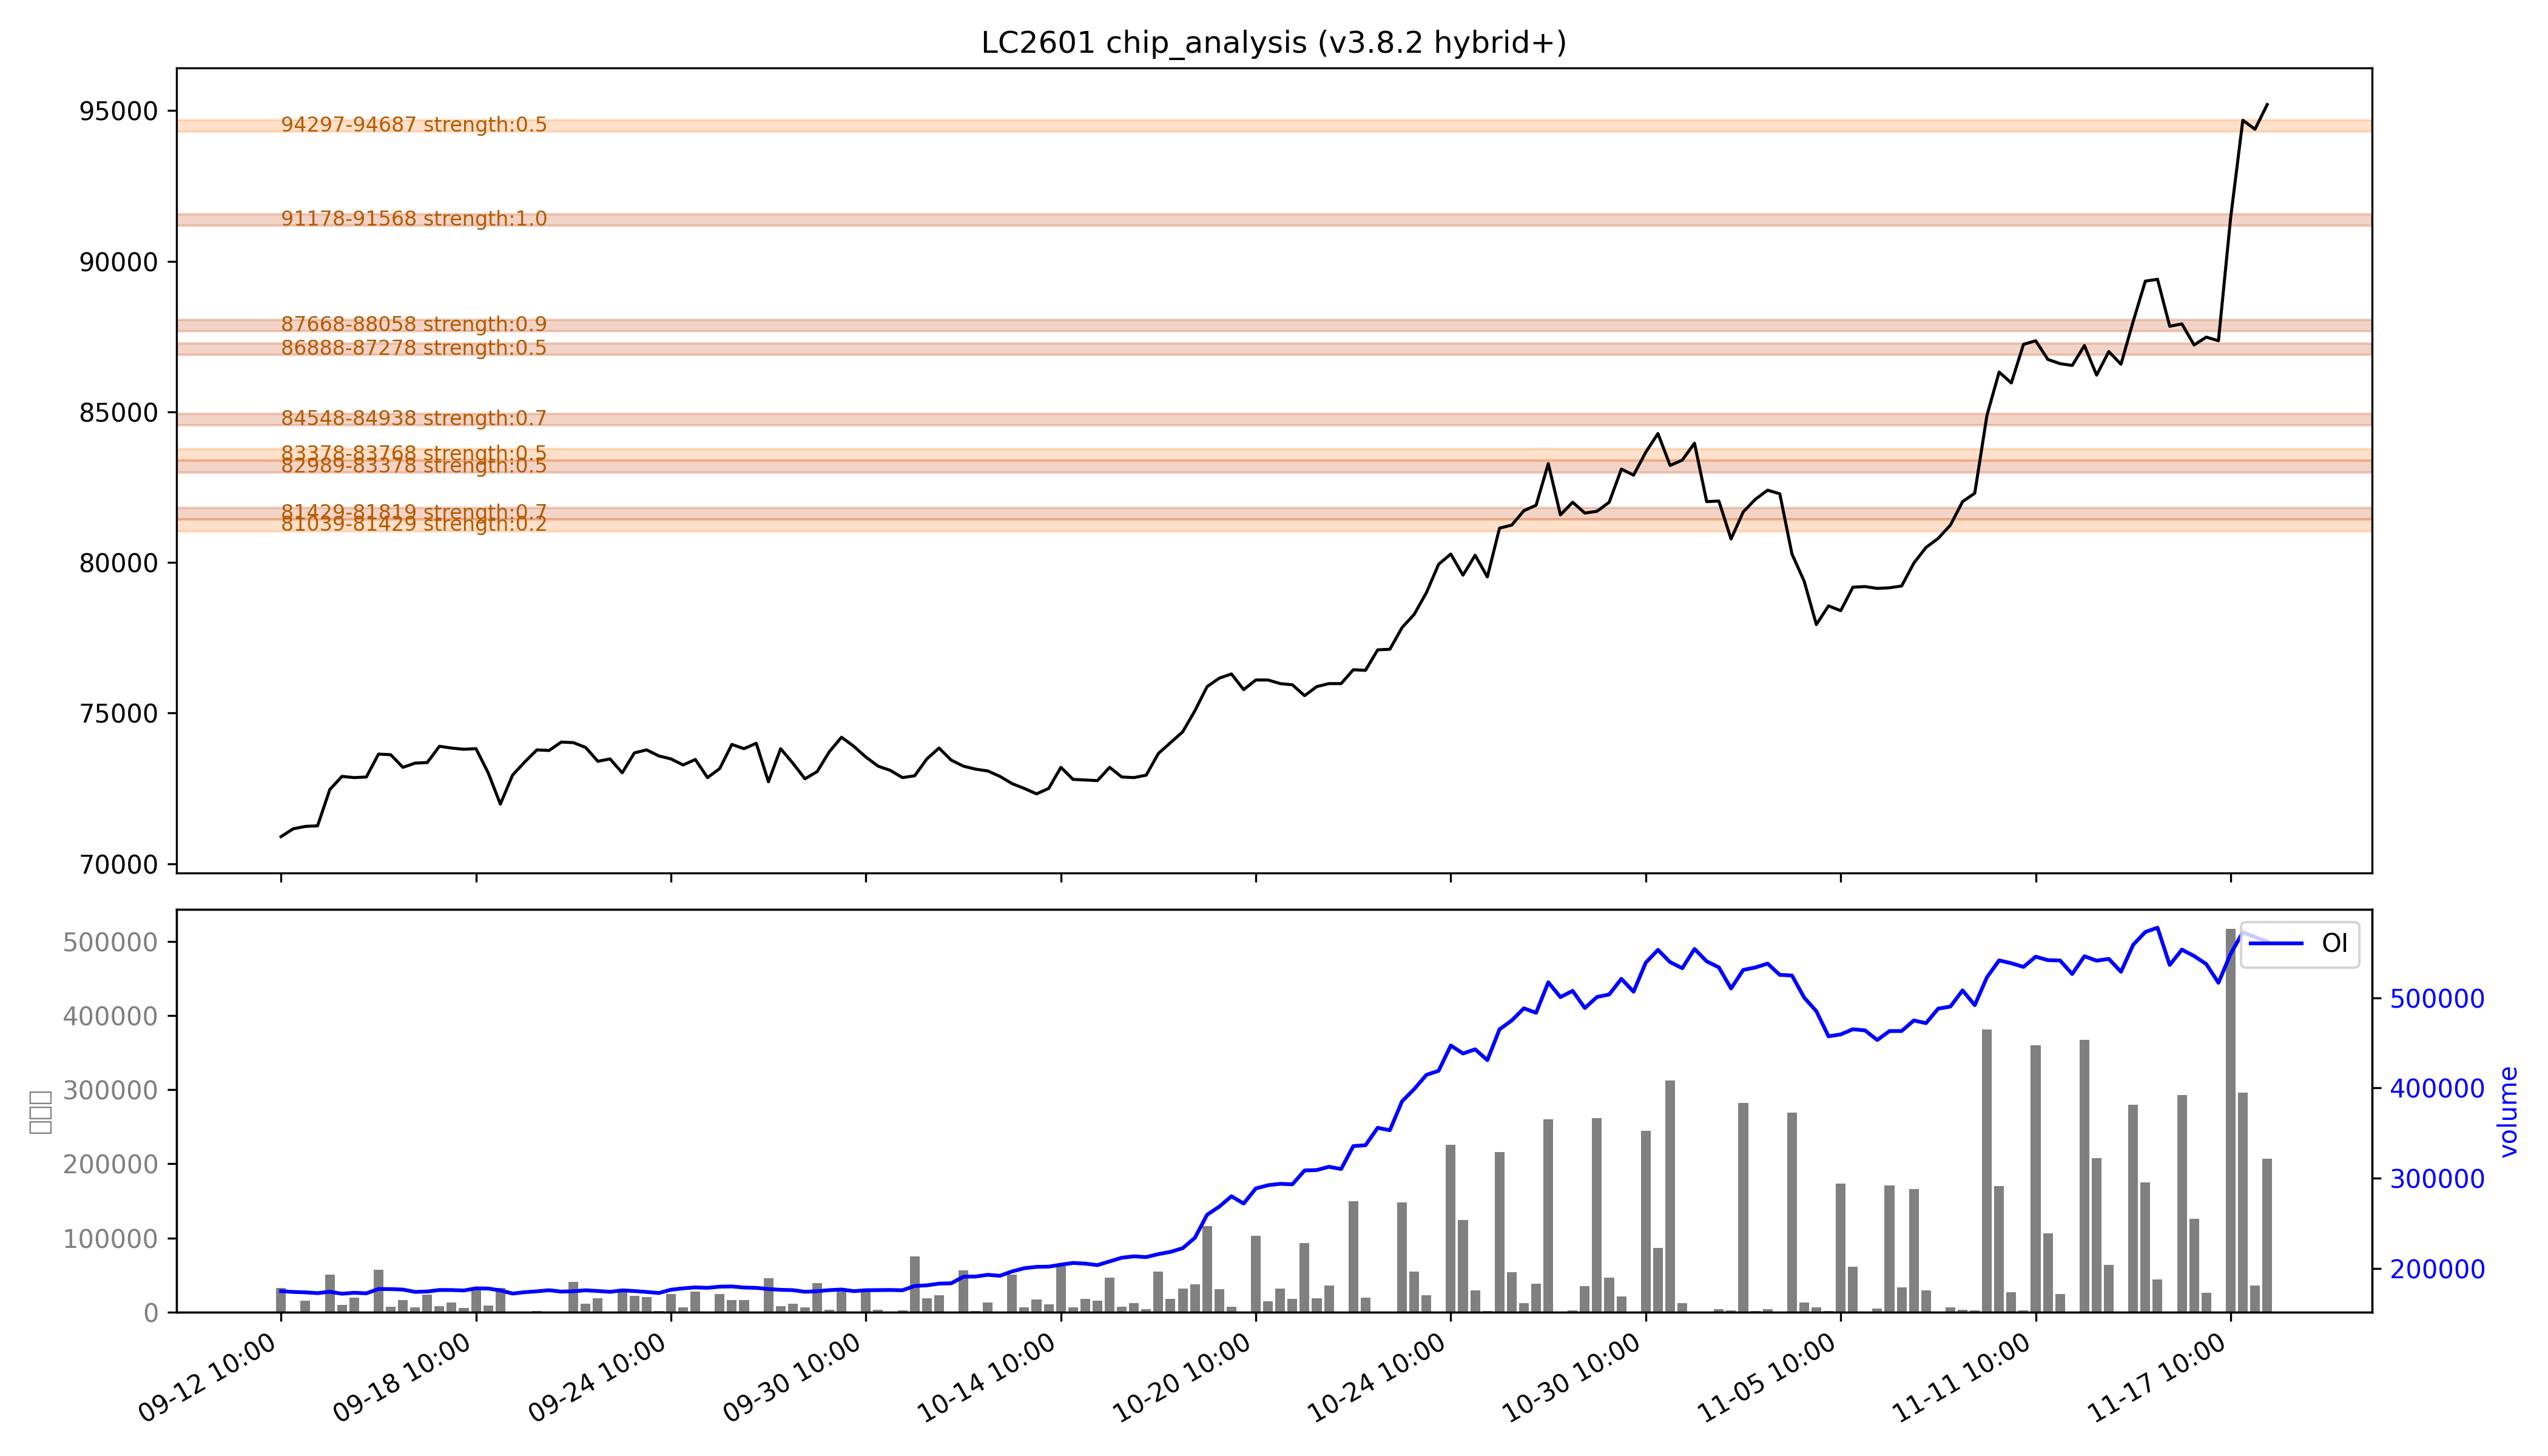

The data file committed next to this chart (first rows):
low, high, recent_strength, all_strength, avg_strength, persistent, zone_type
81039, 81429, 0.0, 0.5, 0.2, False, 短期区
81429, 81819, 0.7, 0.7, 0.7, True, 持久区
82989, 83378, 0.5, 0.5, 0.5, True, 持久区
83378, 83768, 0.5, 0.5, 0.5, False, 短期区
84548, 84938, 0.7, 0.7, 0.7, True, 持久区
86888, 87278, 0.5, 0.5, 0.5, True, 持久区
87668, 88058, 强：0.9, 强：0.9, 强：0.9, True, 持久区
91178, 91568, 强：1.0, 强：1.0, 强：1.0, True, 持久区
94297, 94687, 0.5, 0.5, 0.5, False, 短期区
